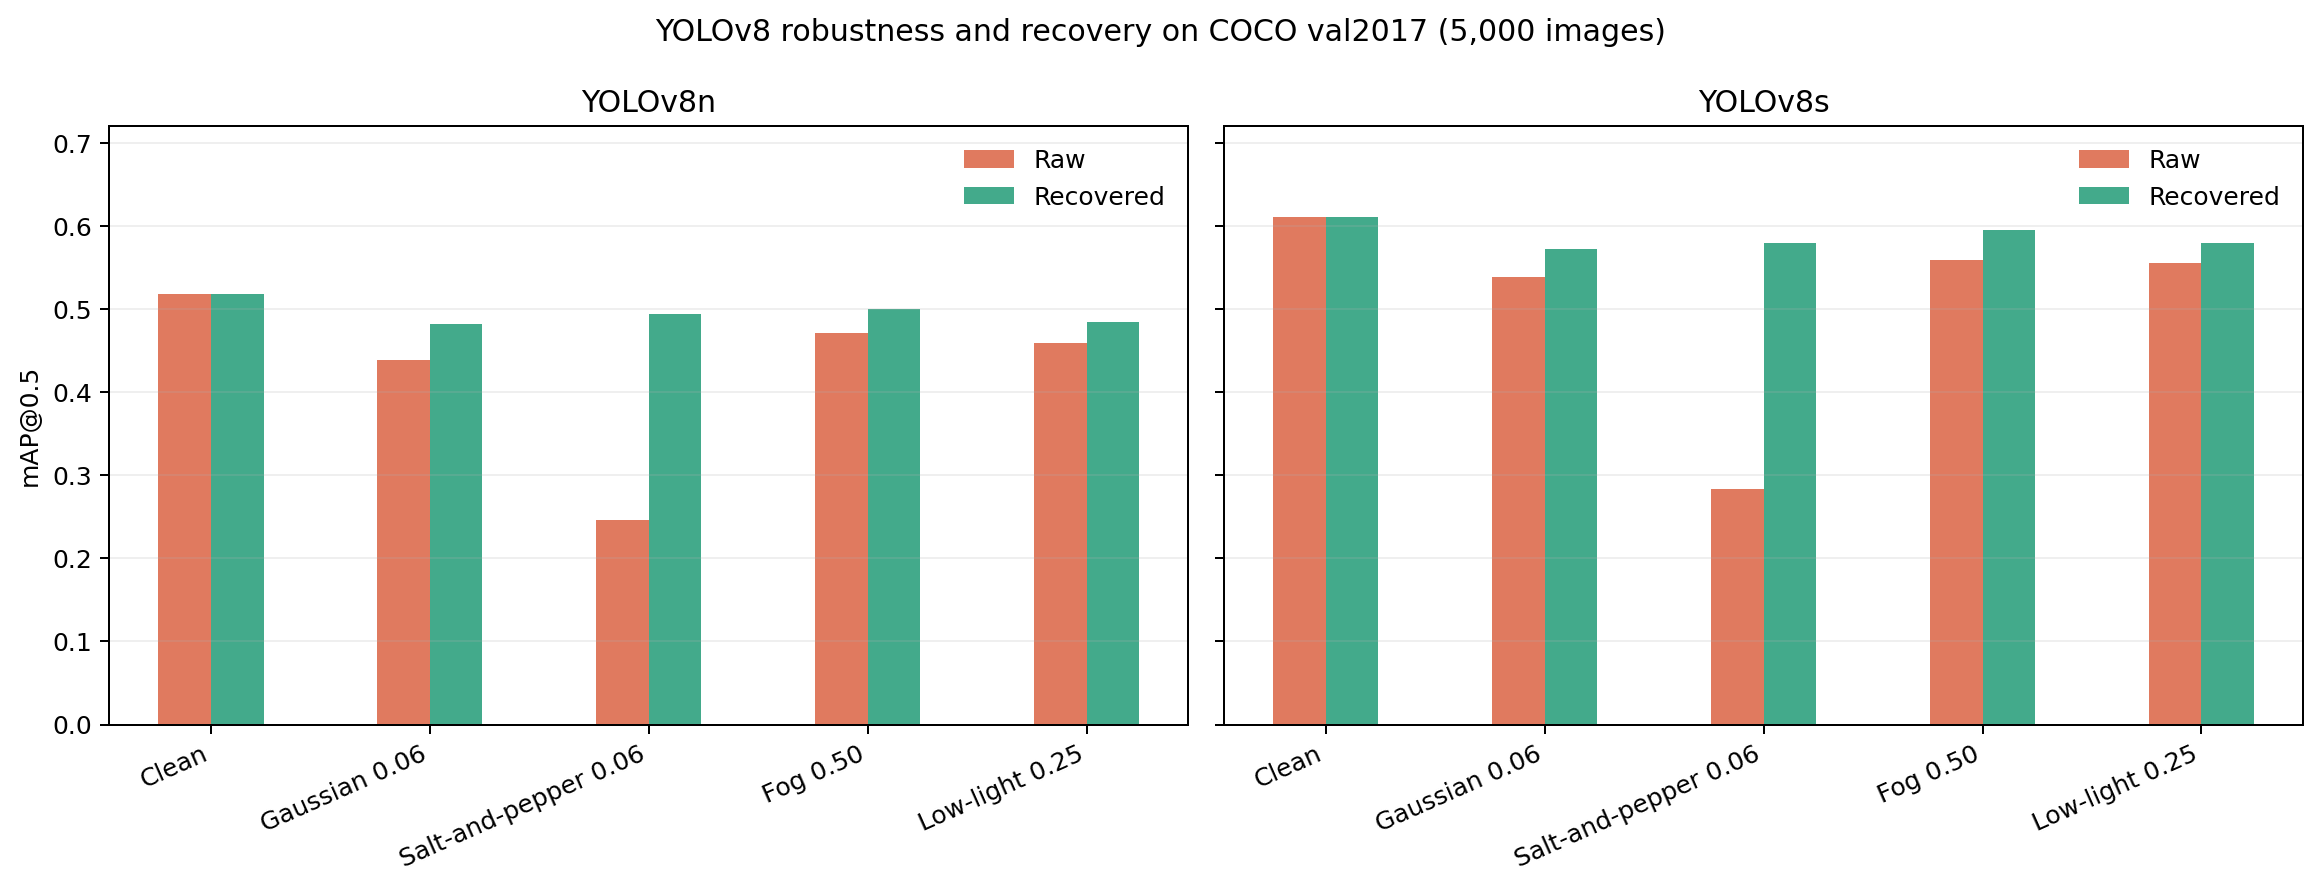

Values plotted in this chart, from the file beside it:
condition, label, model, stage, mAP50, mAP50_95, delta_vs_model_clean_pp
clean, Clean, YOLOv8n, raw, 0.5185, 0.3671, 0.000000
clean, Clean, YOLOv8s, raw, 0.6112, 0.4443, 0.000000
clean, Clean, YOLOv8n, recovered, 0.5185, 0.3671, 0.000000
clean, Clean, YOLOv8s, recovered, 0.6112, 0.4443, 0.000000
gaussian_0.06, Gaussian 0.06, YOLOv8n, raw, 0.4387, 0.3037, -7.978
gaussian_0.06, Gaussian 0.06, YOLOv8s, raw, 0.539, 0.3832, -7.226
gaussian_0.06, Gaussian 0.06, YOLOv8n, recovered, 0.4817, 0.3366, -3.671
gaussian_0.06, Gaussian 0.06, YOLOv8s, recovered, 0.5724, 0.4087, -3.878
salt_pepper_0.06, Salt-and-pepper 0.06, YOLOv8n, raw, 0.2459, 0.1636, -27.26
salt_pepper_0.06, Salt-and-pepper 0.06, YOLOv8s, raw, 0.284, 0.1923, -32.72
salt_pepper_0.06, Salt-and-pepper 0.06, YOLOv8n, recovered, 0.4936, 0.3475, -2.482
salt_pepper_0.06, Salt-and-pepper 0.06, YOLOv8s, recovered, 0.5803, 0.419, -3.095
fog_0.50, Fog 0.50, YOLOv8n, raw, 0.4712, 0.332, -4.724
fog_0.50, Fog 0.50, YOLOv8s, raw, 0.5592, 0.4041, -5.202
fog_0.50, Fog 0.50, YOLOv8n, recovered, 0.4998, 0.3527, -1.861
fog_0.50, Fog 0.50, YOLOv8s, recovered, 0.5948, 0.4307, -1.641
low_light_0.25, Low-light 0.25, YOLOv8n, raw, 0.4591, 0.3225, -5.936
low_light_0.25, Low-light 0.25, YOLOv8s, raw, 0.5556, 0.3987, -5.565
low_light_0.25, Low-light 0.25, YOLOv8n, recovered, 0.4848, 0.3421, -3.367
low_light_0.25, Low-light 0.25, YOLOv8s, recovered, 0.5799, 0.4195, -3.133
